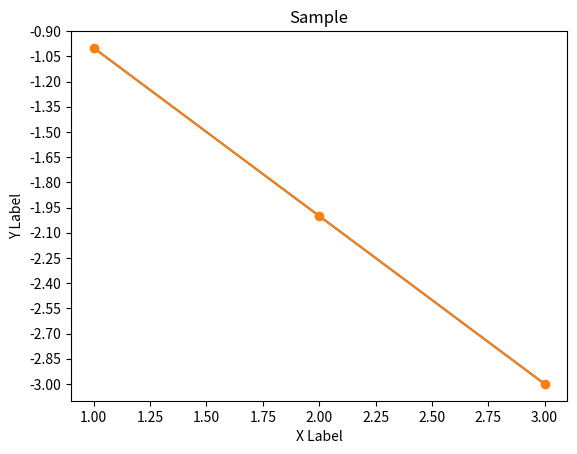

This chart was generated by the following Python code:
import matplotlib.pyplot as plt
from matplotlib import ticker

fig, ax = plt.subplots()


data=[1,2,3]
plt.plot([1,2,3],data)
plt.title("Sample")
plt.xlabel("X Label")
plt.ylabel("Y Label")

plt.gca().invert_yaxis()
plt.gca().yaxis.set_major_locator(ticker.MaxNLocator(16))

fig.canvas.draw()

plt.plot(list(range(1,len(data)+1)),data,marker='o')


labels = ["-" + str(item.get_text()) for item in ax.get_yticklabels()]
print(labels)

ax.set_yticklabels(labels)

plt.show()

 
 
